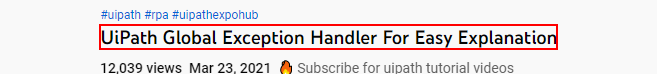
Workflow: Exception Handling

Step 1: click on the yt-formatted-string in window '(22362) UiPath Global Exception jbHandler For Easy Explanation - YouTube' (chrome.exe)
